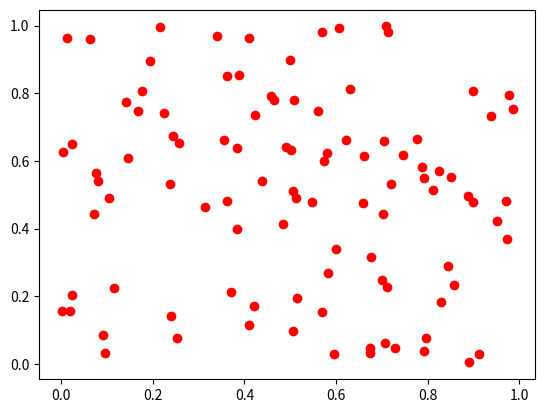
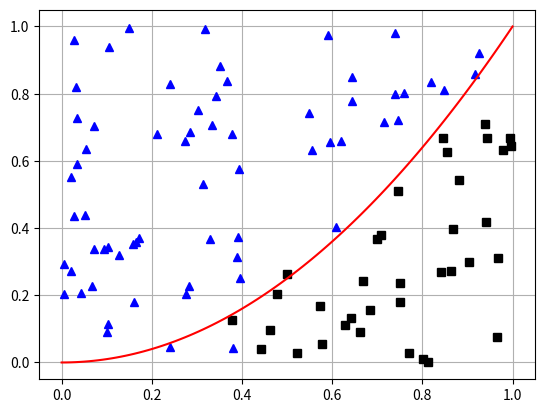

The script that saved these images, in order:
# Exam 11
import numpy as np;
import matplotlib.pyplot as plt;


# Functions
def fun_Sigmoid(x):
    y = 1 / (1 + np.exp(-x));
    return y;


def fun_backProCEMMT(W1, W2, X, D):
    alpha = 0.5;
    beta = 0.9;

    mmt1 = np.zeros(W1.shape);
    mmt2 = np.zeros(W2.shape);

    N = 100;

    for k in range(N):
        x = np.transpose(np.array([X[k, :]]));
        d = D[D.shape[0] - 1, k];

        v1 = np.dot(W1, x);
        y1 = fun_Sigmoid(v1);

        v = np.dot(W2, y1);
        y = fun_Sigmoid(v);

        e = d - y;
        delta = 1 * e;

        e1 = np.dot(np.transpose(W2), delta);
        delta1 = y1 * (1 - y1) * e1;

        dW1 = alpha * np.dot(delta1, np.transpose(x));
        mmt1 = dW1 + beta * mmt1;
        W1 = W1 + mmt1;
        # W1 = W1 + dW1;

        dW2 = alpha * np.dot(delta, np.transpose(y1));
        mmt2 = dW2 + beta * mmt2;
        W2 = W2 + mmt2;
        # W2 = W2 + dW2;

    return W1, W2;


# L Data
num_sample = 100;

x_posi = np.random.rand(1, num_sample);
y_posi = np.random.rand(1, num_sample);

d = np.zeros((1, num_sample));

for k in range(num_sample):
    if (y_posi[y_posi.shape[0] - 1, k] > np.float_power(x_posi[x_posi.shape[0] - 1, k], 2)):
        d[d.shape[0] - 1, k] = 1;
    else:
        d[d.shape[0] - 1, k] = 0;

X = np.concatenate((np.transpose(x_posi), np.transpose(y_posi)), axis=1);
D = d;

# Code
W1 = 2 * np.random.rand(15, 2) - 1;
W2 = 2 * np.random.rand(1, 15) - 1;

num_epoch = 1000;

for epoch in range(num_epoch):
    W1, W2 = fun_backProCEMMT(W1, W2, X, D);
    print('Epoch : ', epoch)

# Confirm

y_check = np.zeros((1, num_sample));

for k in range(num_sample):
    x = np.transpose(np.array([X[k, :]]));
    d = D[D.shape[0] - 1, k];

    v1 = np.dot(W1, x);
    y1 = fun_Sigmoid(v1);

    v = np.dot(W2, y1);
    y_check[y_check.shape[0] - 1, k] = fun_Sigmoid(v);

result = np.concatenate((np.transpose(D), np.round(np.transpose(y_check), 2)), axis=1);

print(result);

plt.figure(1)
plt.plot(x_posi, y_posi, 'ro')
plt.show()

# confiem plot
num_point = 100;

y_con_check = np.zeros((1, num_point));

x_c = np.random.rand(1, num_point);
y_c = np.random.rand(1, num_point);

X_c = np.concatenate((np.transpose(x_c), np.transpose(y_c)), axis=1);

for k in range(num_point):
    x_con = np.transpose(np.array([X_c[k, :]]));

    v1_con = np.dot(W1, x_con);
    y1_con = fun_Sigmoid(v1_con);

    v_con = np.dot(W2, y1_con);
    y_con_check[y_con_check.shape[0] - 1, k] = fun_Sigmoid(v_con);

plt.figure(2);
for k in range(num_point):
    if (y_con_check[y_con_check.shape[0] - 1, k] >= 0.5):
        plt.plot(x_c[x_c.shape[0] - 1, k], y_c[y_c.shape[0] - 1, k], 'b^');
    else:
        plt.plot(x_c[x_c.shape[0] - 1, k], y_c[y_c.shape[0] - 1, k], 'ks');

x_fun = np.linspace(0, 1, 100);
y_fun = np.float_power(x_fun, 2);
plt.plot(x_fun, y_fun, 'r');
plt.grid();
plt.show()
